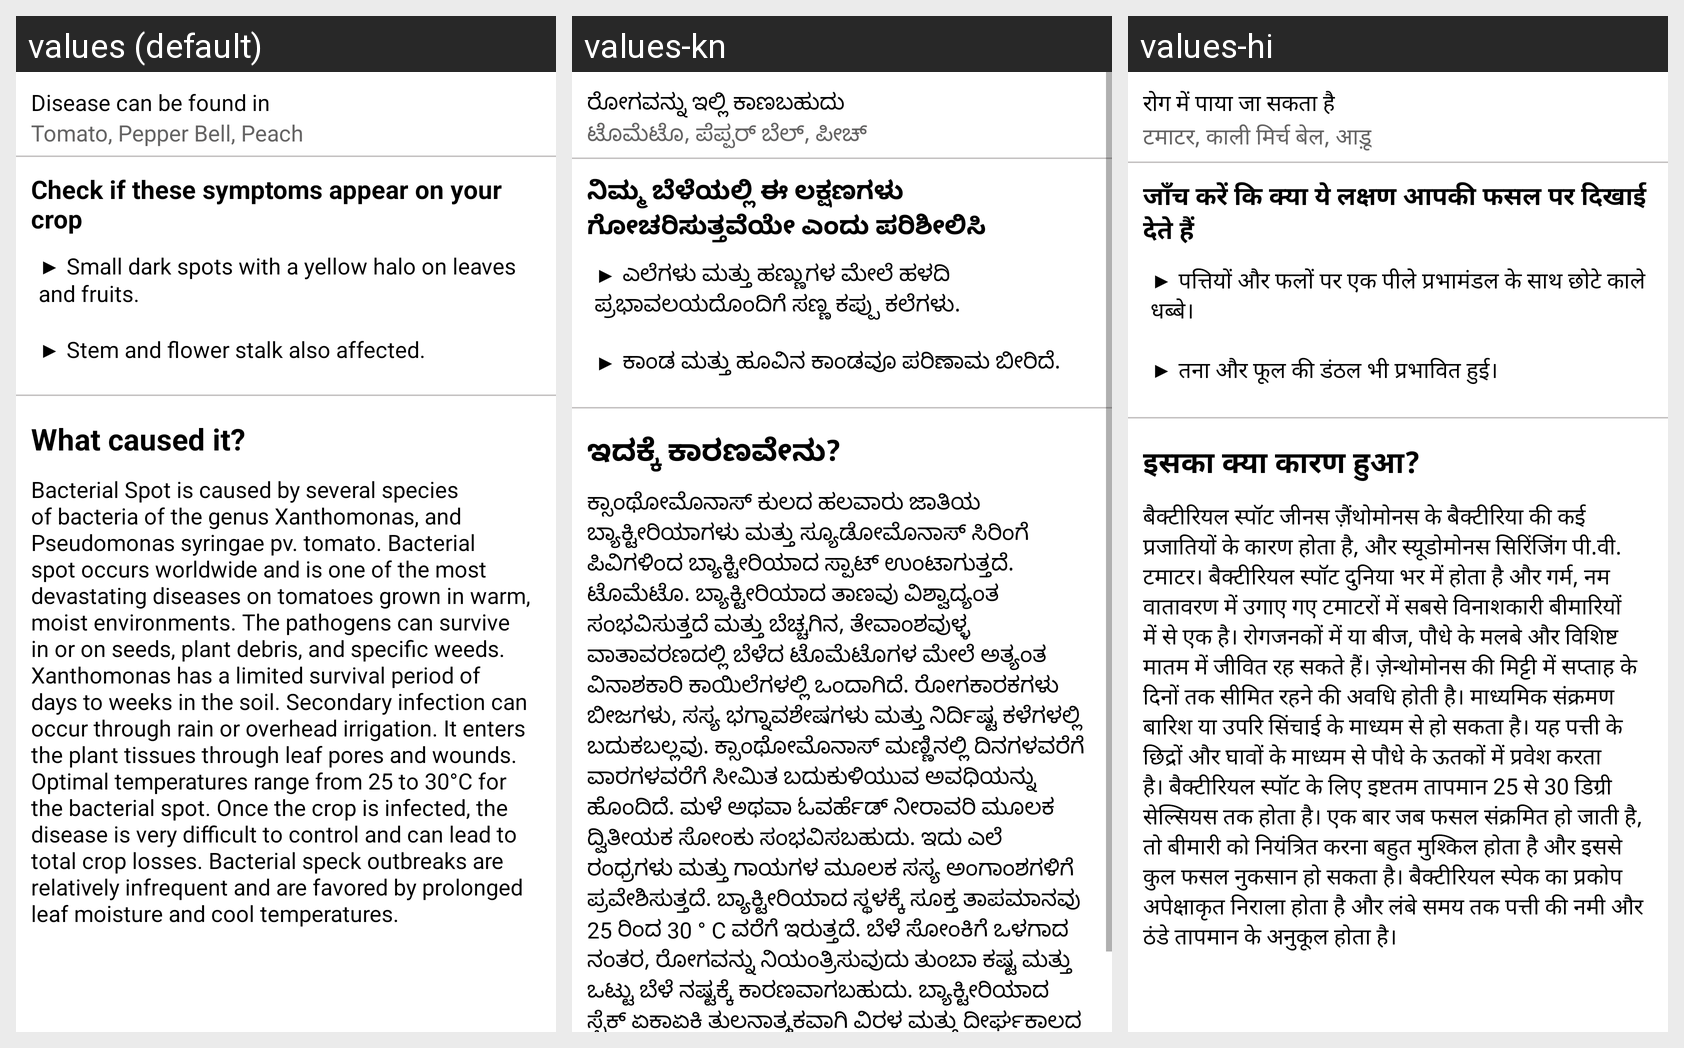

Strings drawn on this Android screen and how each of the app's shown locales translates them:
Android screen res/layout/bacterial_spot_symptom_fragment.xml rendered under 3 locales, left to right: values (default), values-kn, values-hi. Device: Nexus 5 (rendered at 1080×1920; each locale shown at half size, 540×960, under a caption strip naming it); theme Theme.LeafDetectionApp.
Strings drawn on this screen, with the default value and each locale's value (text and hints the layout hard-codes, and strings that could not be matched under every locale, appear in the picture but are not listed):

disease_found_in
  values: Disease can be found in
  values-kn: ರೋಗವನ್ನು ಇಲ್ಲಿ ಕಾಣಬಹುದು
  values-hi: रोग में पाया जा सकता है

bacterial_spot_infected
  values: Tomato, Pepper Bell, Peach
  values-kn: ಟೊಮೆಟೊ, ಪೆಪ್ಪರ್ ಬೆಲ್, ಪೀಚ್
  values-hi: टमाटर, काली मिर्च बेल, आड़ू

check_symptoms
  values: Check if these symptoms appear on your crop
  values-kn: ನಿಮ್ಮ ಬೆಳೆಯಲ್ಲಿ ಈ ಲಕ್ಷಣಗಳು ಗೋಚರಿಸುತ್ತವೆಯೇ ಎಂದು ಪರಿಶೀಲಿಸಿ
  values-hi: जाँच करें कि क्या ये लक्षण आपकी फसल पर दिखाई देते हैं

bacterial_spot_symptoms
  values: ▶ Small dark spots with a yellow halo on leaves and fruits. 
      
      ▶ Stem and flower stalk also affected.
  values-kn: ▶ ಎಲೆಗಳು ಮತ್ತು ಹಣ್ಣುಗಳ ಮೇಲೆ ಹಳದಿ ಪ್ರಭಾವಲಯದೊಂದಿಗೆ ಸಣ್ಣ ಕಪ್ಪು ಕಲೆಗಳು. 
      
      ▶ ಕಾಂಡ ಮತ್ತು ಹೂವಿನ ಕಾಂಡವೂ ಪರಿಣಾಮ ಬೀರಿದೆ.
  values-hi: ▶ पत्तियों और फलों पर एक पीले प्रभामंडल के साथ छोटे काले धब्बे। 
      
      ▶ तना और फूल की डंठल भी प्रभावित हुई।

what_caused_it
  values: What caused it?
  values-kn: ಇದಕ್ಕೆ ಕಾರಣವೇನು?
  values-hi: इसका क्या कारण हुआ?

bacterial_spot_cause
  values: Bacterial Spot is caused by several species of bacteria of the genus Xanthomonas, and Pseudomonas syringae pv. tomato. Bacterial spot occurs worldwide and is one of the most devastating diseases on tomatoes grown in warm, moist environments. The pathogens can survive in or on seeds, plant debris, and specific weeds. Xanthomonas has a limited survival period of days to weeks in the soil. Secondary …[clipped]
  values-kn: ಕ್ಸಾಂಥೋಮೊನಾಸ್ ಕುಲದ ಹಲವಾರು ಜಾತಿಯ ಬ್ಯಾಕ್ಟೀರಿಯಾಗಳು ಮತ್ತು ಸ್ಯೂಡೋಮೊನಾಸ್ ಸಿರಿಂಗೆ ಪಿವಿಗಳಿಂದ ಬ್ಯಾಕ್ಟೀರಿಯಾದ ಸ್ಪಾಟ್ ಉಂಟಾಗುತ್ತದೆ. ಟೊಮೆಟೊ. ಬ್ಯಾಕ್ಟೀರಿಯಾದ ತಾಣವು ವಿಶ್ವಾದ್ಯಂತ ಸಂಭವಿಸುತ್ತದೆ ಮತ್ತು ಬೆಚ್ಚಗಿನ, ತೇವಾಂಶವುಳ್ಳ ವಾತಾವರಣದಲ್ಲಿ ಬೆಳೆದ ಟೊಮೆಟೊಗಳ ಮೇಲೆ ಅತ್ಯಂತ ವಿನಾಶಕಾರಿ ಕಾಯಿಲೆಗಳಲ್ಲಿ ಒಂದಾಗಿದೆ. ರೋಗಕಾರಕಗಳು ಬೀಜಗಳು, ಸಸ್ಯ ಭಗ್ನಾವಶೇಷಗಳು ಮತ್ತು ನಿರ್ದಿಷ್ಟ ಕಳೆಗಳಲ್ಲಿ ಬದುಕಬಲ್ಲವು. ಕ್ಸಾಂಥೋಮೊನಾಸ್ ಮಣ್ಣಿನಲ್ಲಿ ದಿನಗಳವರೆಗೆ ವಾರಗಳವರೆಗೆ …[clipped]
  values-hi: बैक्टीरियल स्पॉट जीनस ज़ैंथोमोनस के बैक्टीरिया की कई प्रजातियों के कारण होता है, और स्यूडोमोनस सिरिंजिंग पी.वी. टमाटर। बैक्टीरियल स्पॉट दुनिया भर में होता है और गर्म, नम वातावरण में उगाए गए टमाटरों में सबसे विनाशकारी बीमारियों में से एक है। रोगजनकों में या बीज, पौधे के मलबे और विशिष्ट मातम में जीवित रह सकते हैं। ज़ेन्थोमोनस की मिट्टी में सप्ताह के दिनों तक सीमित रहने की अवधि होती है। माध्यमिक …[clipped]
